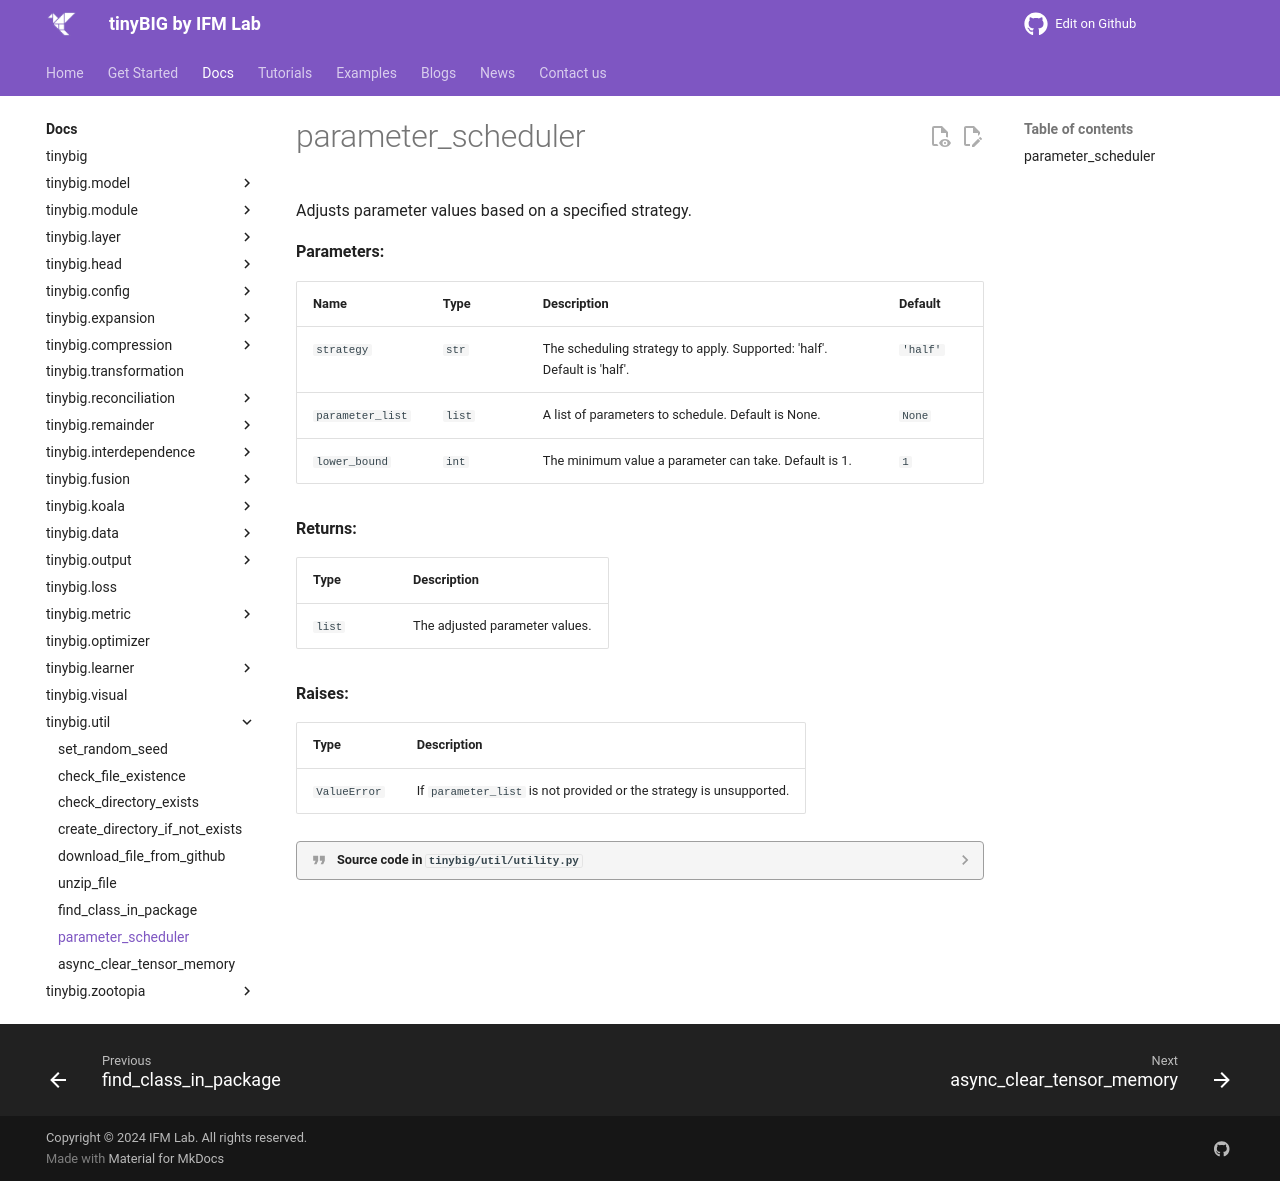

repository: jwzhanggy/tinyBIG · page: documentations/util/parameter_scheduler/index.html · generator: mkdocs

# parameter_scheduler

::: tinybig.util.utility.parameter_scheduler
